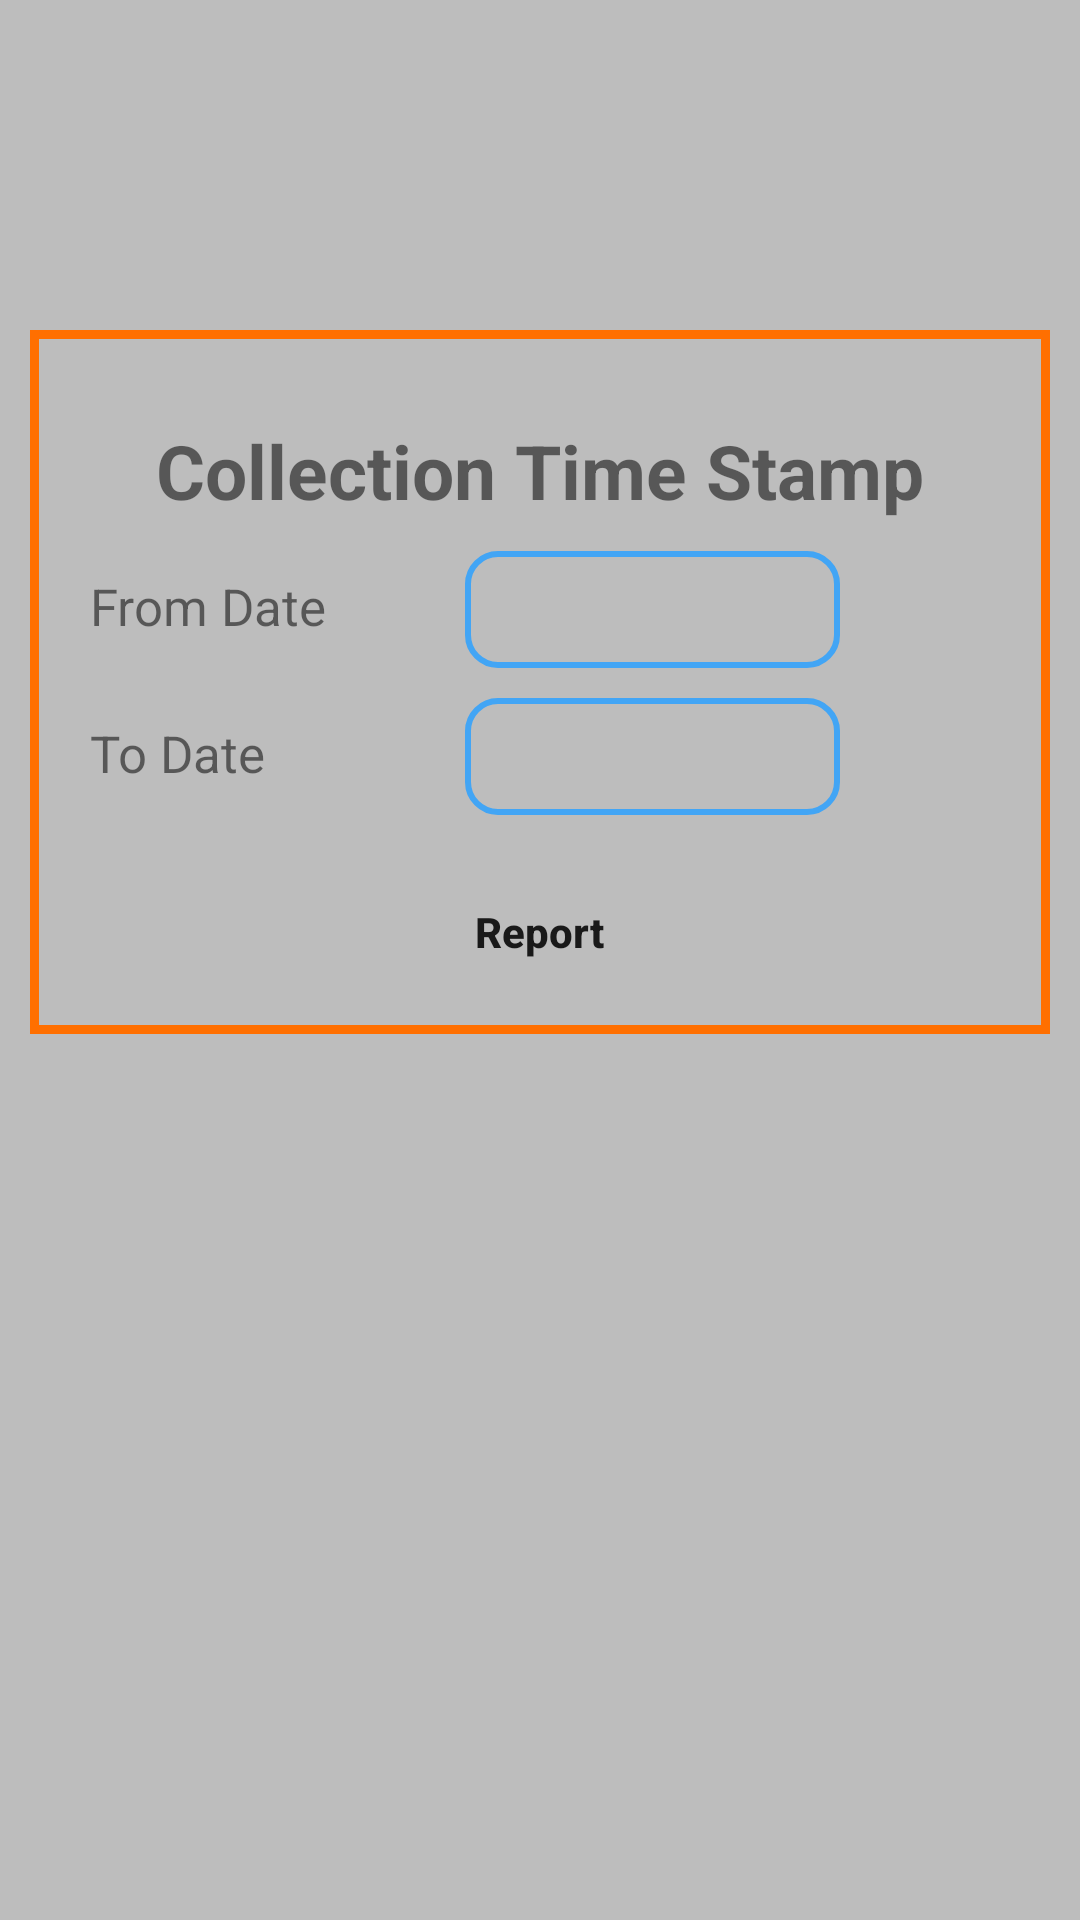

This screen was rendered from an Android layout file. Write that file and the resources it references.
<!-- AndroidManifest.xml: application theme AppTheme -->
<!-- res/layout/fragment_collection.xml -->
<LinearLayout xmlns:android="http://schemas.android.com/apk/res/android"
    xmlns:tools="http://schemas.android.com/tools"
    android:layout_width="match_parent"
    android:orientation="vertical"

    android:layout_height="match_parent"
    tools:context="com.transvision.mbc.fragments.SummaryFragment">
    <LinearLayout
        android:id="@+id/lin_showhide"
        android:layout_marginTop="110dp"
        android:layout_marginLeft="10dp"
        android:layout_marginRight="10dp"
        android:layout_marginBottom="90dp"
        android:layout_width="match_parent"
        android:orientation="vertical"
        android:background="@drawable/border_style2"
        android:layout_height="wrap_content">

        <TextView
            android:layout_marginTop="20dp"
            android:layout_width="match_parent"
            android:layout_height="wrap_content"
            android:text="Collection Time Stamp"
            android:gravity="center"
            android:textStyle="bold"
            android:textSize="25sp"/>
        <LinearLayout
            android:visibility="gone"
            android:layout_marginLeft="10dp"
            android:layout_marginRight="10dp"
            android:layout_marginTop="10dp"
            android:layout_width="match_parent"
            android:layout_height="wrap_content">
            <TextView
                android:layout_width="match_parent"
                android:layout_height="wrap_content"
                android:text="Select Division"
                android:textSize="17sp"
                android:layout_weight="1"/>
            <Spinner
                android:id="@+id/subdiv_spin"
                android:layout_weight="1"
                android:layout_width="match_parent"
                android:layout_height="wrap_content"></Spinner>
        </LinearLayout>

        <LinearLayout
            android:layout_marginTop="10dp"
            android:layout_marginLeft="10dp"
            android:layout_marginRight="10dp"
            android:layout_width="match_parent"
            android:layout_height="wrap_content">
            <TextView
                android:layout_weight="1"
                android:layout_width="match_parent"
                android:layout_height="wrap_content"
                android:textSize="17sp"
                android:text="From Date"/>
            <TextView
                android:id="@+id/txt_fromdate"
                android:layout_width="match_parent"
                android:layout_height="wrap_content"
                android:background="@drawable/border_style"
                android:layout_weight="1"/>
            <ImageView
                android:id="@+id/img_fromdate"
                android:layout_width="50dp"
                android:layout_height="30dp"
                android:src="@drawable/calender"/>
        </LinearLayout>

        <LinearLayout
            android:layout_marginTop="10dp"
            android:layout_marginLeft="10dp"
            android:layout_marginRight="10dp"
            android:layout_width="match_parent"
            android:layout_height="wrap_content">
            <TextView
                android:layout_weight="1"
                android:layout_width="match_parent"
                android:layout_height="wrap_content"
                android:textSize="17sp"
                android:text="To Date"/>
            <TextView
                android:id="@+id/txt_todate"
                android:layout_weight="1"
                android:layout_width="match_parent"
                android:layout_height="wrap_content"
                android:background="@drawable/border_style"/>
            <ImageView
                android:id="@+id/img_todate"
                android:layout_width="50dp"
                android:layout_height="30dp"
                android:src="@drawable/calender"/>
        </LinearLayout>
        <Button
            android:id="@+id/btn_report"
            android:layout_width="275dp"
            android:layout_height="wrap_content"
            android:layout_gravity="center"
            android:layout_marginTop="15dp"
            android:textAllCaps="false"
            android:background="@drawable/mybuton"
            android:text="Report"
            android:textStyle="bold" />
    </LinearLayout>
    <ListView
        android:id="@+id/list"
        android:layout_width="match_parent"
        android:layout_height="wrap_content" />
</LinearLayout>
<!-- resources referenced by this layout -->
<resources>
  <!-- drawable border_style (drawable) -->
  <?xml version="1.0" encoding="utf-8"?>
  <shape android:thickness="0dp"
      android:shape="rectangle"
      xmlns:android="http://schemas.android.com/apk/res/android"
      android:layout_height="wrap_content"
      android:layout_width="match_parent">
  
      <stroke android:width="2dp"
          android:color="#42A5F5"/>
  
      <corners android:radius="10dp"
          />
  
      <padding android:left="10dp"
          android:top="10dp"
          android:right="10dp"
          android:bottom="10dp"/>
  
  </shape>
  <!-- drawable border_style2 (drawable) -->
  <?xml version="1.0" encoding="utf-8"?>
  <shape android:thickness="0dp"
      android:shape="rectangle"
      xmlns:android="http://schemas.android.com/apk/res/android"
      android:layout_height="wrap_content"
      android:layout_width="match_parent">
  
      <stroke android:width="3dp"
          android:color="#FF6F00"/>
  
      <padding android:left="10dp"
          android:top="10dp"
          android:right="10dp"
          android:bottom="10dp"/>
  
  </shape>
  <style name="AppTheme" parent="Theme.AppCompat.Light.NoActionBar">
          
          <item name="colorPrimary">@color/colorPrimary</item>
          <item name="colorPrimaryDark">@color/colorPrimaryDark</item>
          <item name="colorAccent">@color/colorAccent</item>
          <item name="android:windowBackground">@color/layout_background</item>
      </style>
  <color name="colorPrimary">#03A9F4</color>
  <color name="colorPrimaryDark">#0288D1</color>
  <color name="colorAccent">#0288D1</color>
  <color name="layout_background">#BDBDBD</color>
</resources>
